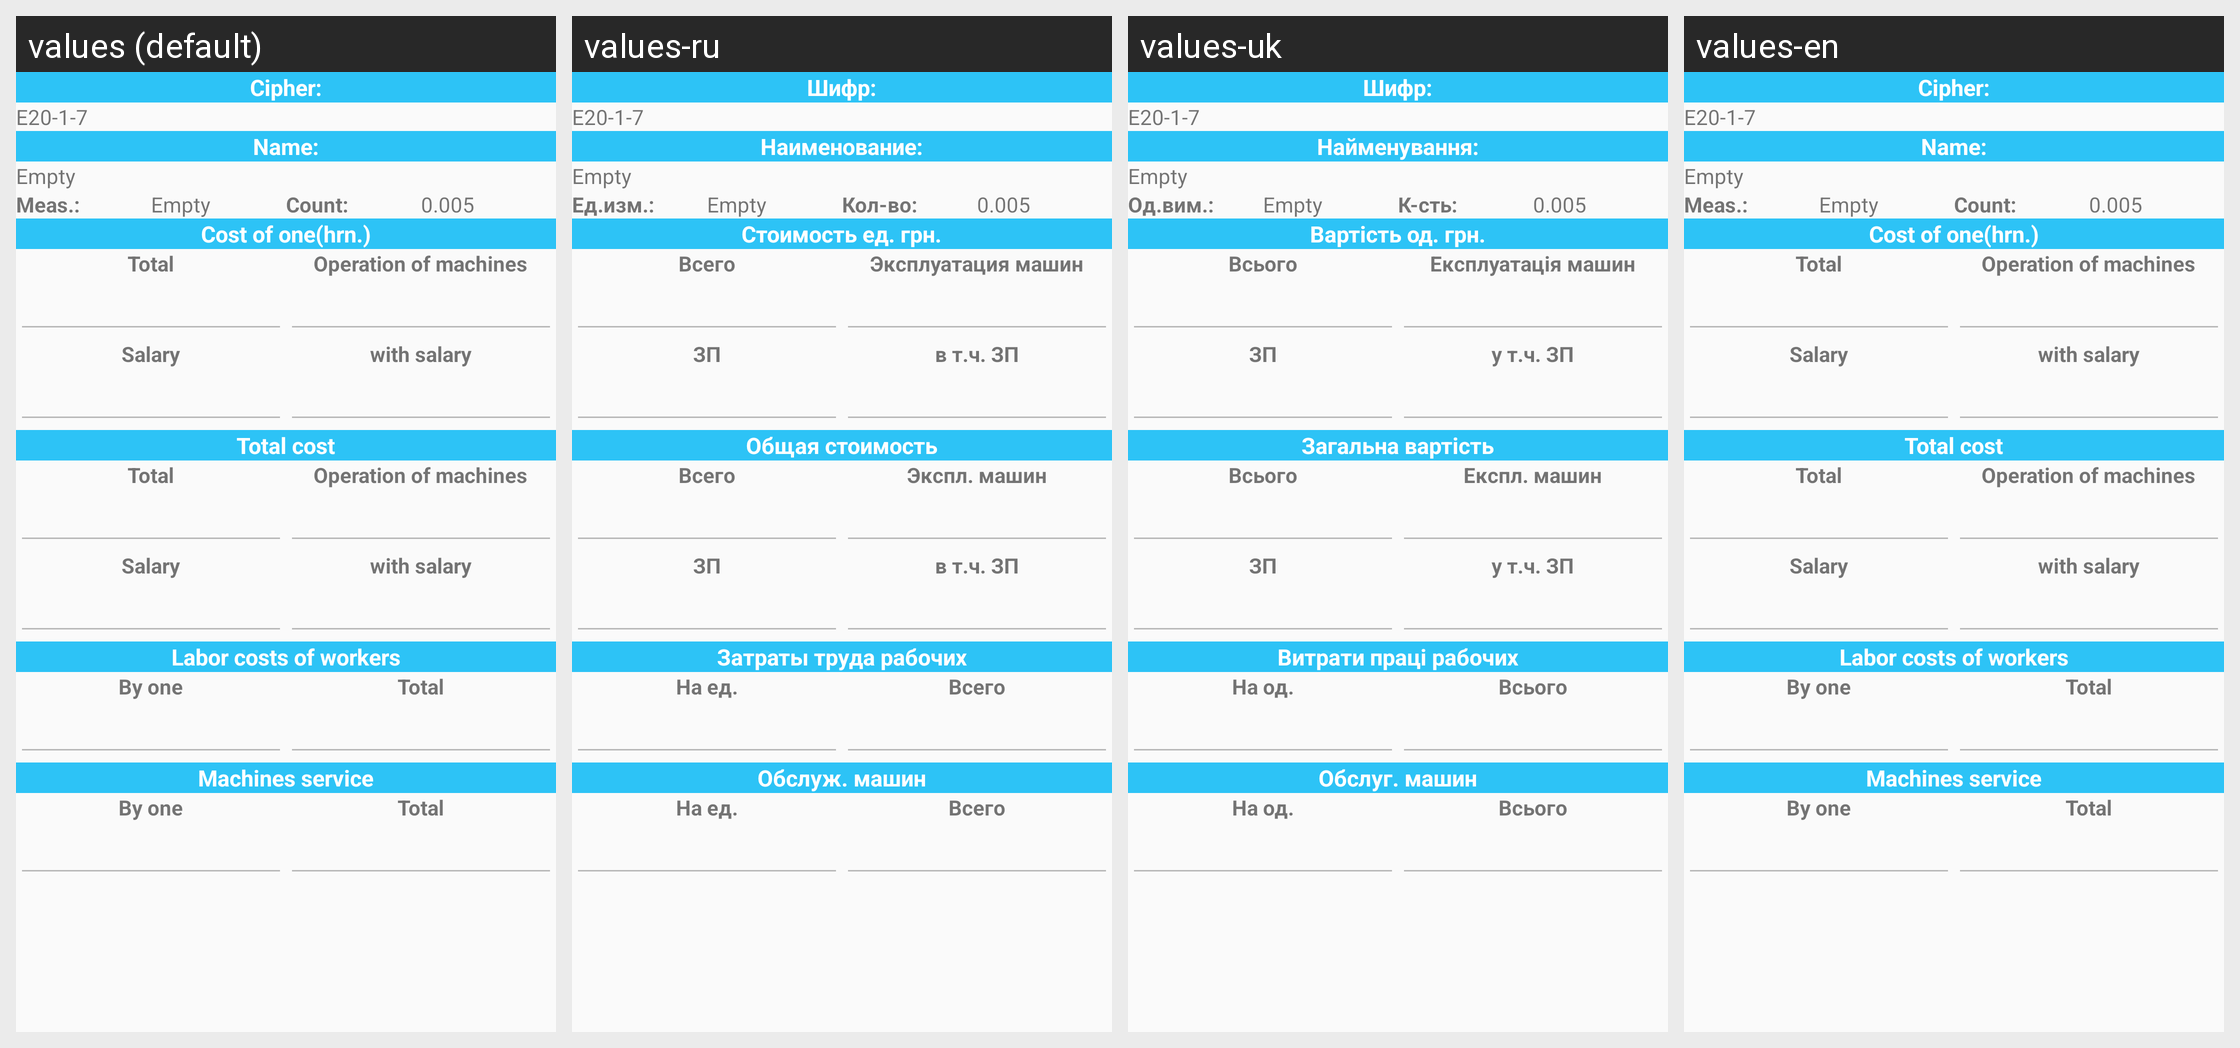

Locale-by-locale string values for the Android screen shown in this grid:
Android screen res/layout/detail_layout.xml rendered under 4 locales, left to right: values (default), values-ru, values-uk, values-en. Device: Nexus 5 (rendered at 1080×1920; each locale shown at half size, 540×960, under a caption strip naming it); theme AppTheme.
Strings drawn on this screen, with the default value and each locale's value (text and hints the layout hard-codes, and strings that could not be matched under every locale, appear in the picture but are not listed):

pos_cipher
  values: Cipher:
  values-ru: Шифр:
  values-uk: Шифр:
  values-en: Cipher:

pos_name
  values: Name:
  values-ru: Наименование:
  values-uk: Найменування:
  values-en: Name:

pos_measured
  values: Meas.:
  values-ru: Ед.изм.:
  values-uk: Од.вим.:
  values-en: Meas.:

pos_price_by_one
  values: Cost of one(hrn.)
  values-ru: Стоимость ед. грн.
  values-uk: Вартість од. грн.
  values-en: Cost of one(hrn.)

pos_total_by_one
  values: Total
  values-ru: Всего
  values-uk: Всього
  values-en: Total

pos_zp_by_one
  values: Salary
  values-ru: ЗП
  values-uk: ЗП
  values-en: Salary

pos_use_machine_by_one
  values: Operation of machines
  values-ru: Эксплуатация машин
  values-uk: Експлуатація машин
  values-en: Operation of machines

pos_zp_machine_by_one
  values: with salary
  values-ru: в т.ч. ЗП
  values-uk: у т.ч. ЗП
  values-en: with salary

pos_total_price
  values: Total cost
  values-ru: Общая стоимость
  values-uk: Загальна вартість
  values-en: Total cost

pos_price_total
  values: Total
  values-ru: Всего
  values-uk: Всього
  values-en: Total

pos_zp_total
  values: Salary
  values-ru: ЗП
  values-uk: ЗП
  values-en: Salary

pos_use_machine_total
  values: Operation of machines
  values-ru: Экспл. машин
  values-uk: Експл. машин
  values-en: Operation of machines

pos_zp_machine_total
  values: with salary
  values-ru: в т.ч. ЗП
  values-uk: у т.ч. ЗП
  values-en: with salary

pos_use_workers_hours
  values: Labor costs of workers
  values-ru: Затраты труда рабочих
  values-uk: Витрати праці рабочих
  values-en: Labor costs of workers

pos_use_hours_by_one
  values: By one
  values-ru: На ед.
  values-uk: На од.
  values-en: By one

pos_use_hours_Total
  values: Total
  values-ru: Всего
  values-uk: Всього
  values-en: Total

pos_use_machine_hours
  values: Machines service
  values-ru: Обслуж. машин
  values-uk: Обслуг. машин
  values-en: Machines service
